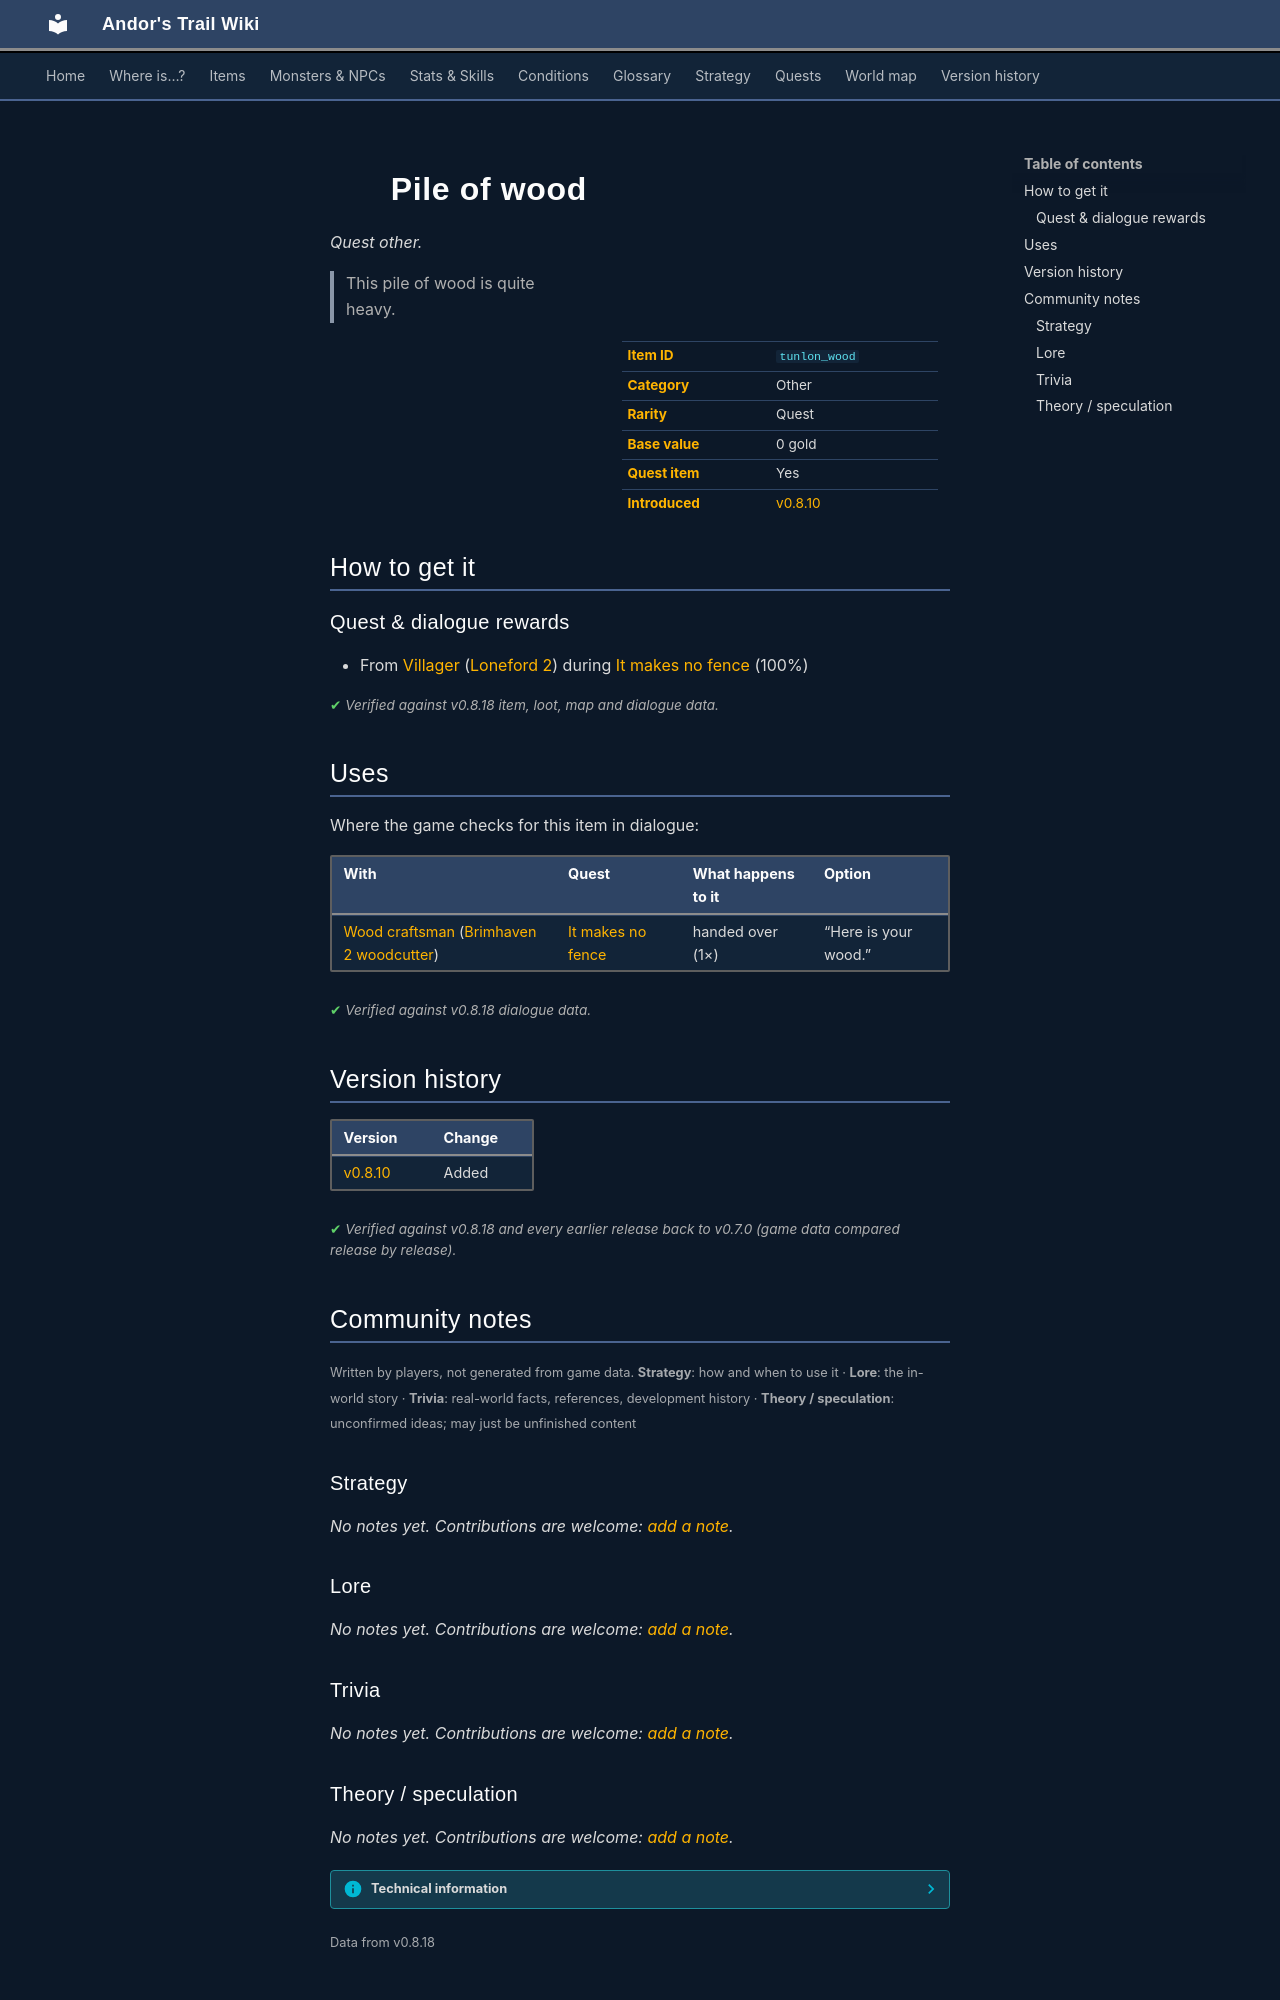

repository: asdfghjkl628/Andor-s-Trail-Wikiiii · page: items/tunlon_wood/index.html · generator: mkdocs

---
description: "Pile of wood is a quest other in Andor's Trail. How to get it: quests and dialogue. This pile of wood is quite heavy."
---

# ![](../assets/icons/items/items_japozero_577.png){ .sprite } Pile of wood

*Quest other.*

<div class="infobox" markdown>

<p class="ib-img"><img class="sprite" src="../../assets/icons/items/items_japozero_577.png" alt=""></p>

| | |
|---|---|
| **Item ID** | `tunlon_wood` |
| **Category** | Other |
| **Rarity** | Quest |
| **Base value** | 0 gold |
| **Quest item** | Yes |
| **Introduced** | [v0.8.10](../versions/0.8.10.md) |

</div>

> This pile of wood is quite heavy.

## How to get it

### Quest & dialogue rewards

- From [Villager](../monsters/loneford_villager0.md#v-loneford_villager2) ([Loneford 2](../maps/loneford2.md)) during [It makes no fence](../quests/tunlon_fence.md#stage-230) (100%)


<p class="verified">Verified against v0.8.18 item, loot, map and dialogue data.</p>

## Uses

Where the game checks for this item in dialogue:

| With | Quest | What happens to it | Option |
|---|---|---|---|
| [Wood craftsman](../monsters/brv_woodcraftsman.md) ([Brimhaven 2 woodcutter](../maps/brimhaven2_woodcutter.md)) | [It makes no fence](../quests/tunlon_fence.md#stage-235) | handed over (1×) | “Here is your wood.” |

<p class="verified">Verified against v0.8.18 dialogue data.</p>


## Version history

| Version | Change |
|---|---|
| [v0.8.10](../versions/0.8.10.md) | Added |

<p class="verified">Verified against v0.8.18 and every earlier release back to v0.7.0 (game data compared release by release).</p>


## Community notes

<small>Written by players, not generated from game data. **Strategy**: how and when to use it · **Lore**: the in-world story · **Trivia**: real-world facts, references, development history · **Theory / speculation**: unconfirmed ideas; may just be unfinished content</small>

### Strategy

*No notes yet. Contributions are welcome: [add a note](https://github.com/asdfghjkl628/Andor-s-Trail-Wikiiii/new/main/notes/items?filename=tunlon_wood.md&value=%23%23%20Strategy%0A%0A%3C%21--%20how%20and%20when%20to%20use%20it%20--%3E%0A%0A%23%23%20Lore%0A%0A%3C%21--%20the%20in-world%20story%20--%3E%0A%0A%23%23%20Trivia%0A%0A%3C%21--%20real-world%20facts%2C%20references%2C%20development%20history%20--%3E%0A%0A%23%23%20Theory%20/%20speculation%0A%0A%3C%21--%20unconfirmed%20ideas%3B%20may%20just%20be%20unfinished%20content%20--%3E%0A).*

### Lore

*No notes yet. Contributions are welcome: [add a note](https://github.com/asdfghjkl628/Andor-s-Trail-Wikiiii/new/main/notes/items?filename=tunlon_wood.md&value=%23%23%20Strategy%0A%0A%3C%21--%20how%20and%20when%20to%20use%20it%20--%3E%0A%0A%23%23%20Lore%0A%0A%3C%21--%20the%20in-world%20story%20--%3E%0A%0A%23%23%20Trivia%0A%0A%3C%21--%20real-world%20facts%2C%20references%2C%20development%20history%20--%3E%0A%0A%23%23%20Theory%20/%20speculation%0A%0A%3C%21--%20unconfirmed%20ideas%3B%20may%20just%20be%20unfinished%20content%20--%3E%0A).*

### Trivia

*No notes yet. Contributions are welcome: [add a note](https://github.com/asdfghjkl628/Andor-s-Trail-Wikiiii/new/main/notes/items?filename=tunlon_wood.md&value=%23%23%20Strategy%0A%0A%3C%21--%20how%20and%20when%20to%20use%20it%20--%3E%0A%0A%23%23%20Lore%0A%0A%3C%21--%20the%20in-world%20story%20--%3E%0A%0A%23%23%20Trivia%0A%0A%3C%21--%20real-world%20facts%2C%20references%2C%20development%20history%20--%3E%0A%0A%23%23%20Theory%20/%20speculation%0A%0A%3C%21--%20unconfirmed%20ideas%3B%20may%20just%20be%20unfinished%20content%20--%3E%0A).*
